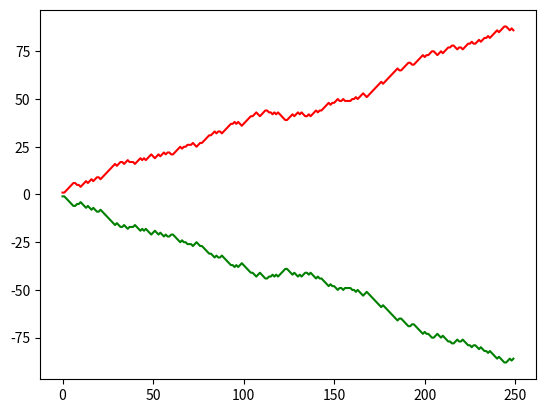

Recreate this plot in Python.
# -*- coding: utf-8 -*-
"""
Created on Sun Mar 17 16:40:27 2019

[redacted]
"""
import numpy as np
import itertools 
import matplotlib.pyplot as plt
#%matplotlib inline

#from itertools import *
#tic-tac-toe random agents 

win = [(0,1,2),(3,4,5),(6,7,8),(0,3,6),(1,4,7),(2,5,8),(0,4,8),(2,4,6)]
episodes = 250
    
class RandomAgent1:
        
    def choose_action(self, ini=True):
        if ini:                
            action = np.random.choice(9)
        else:
            available = np.where(grid==0)[0]
            try:
                action = np.random.choice(available)
            except:
                action = []
        return action
 
class RandomAgent2:
        
    def choose_action(self, ini=True):
        if ini:                
            #randomly choose a position
            action = np.random.choice(9)
        else:
            #choose randomly within zero positions
            available = np.where(grid==0)[0]
            try:
                action = np.random.choice(available)
            except:
                action = []
        return action
            
        
def check_terminal(h):
    global reward_X, reward_O, X_wins, O_wins
    if h==1 or h==2 or h==3 or h==4:
        return False
    
    elif h==5 or h==6:
        checkX = np.where(grid==1)[0]
        checkX_tup = tuple(checkX)
        checkO = np.where(grid==2)[0]
        checkO_tup = tuple(checkO)        
        
        X_winner = checkX_tup in win
        O_winner = checkO_tup in win
        
        if X_winner:
            print("X won")
            X_wins += 1
            reward_X += 1
            reward_O -= 1
            return True
        
        if O_winner:
            print("O won")
            O_wins += 1
            reward_O += 1
            reward_X -= 1
            return True
    
    elif h==7 or h==8 or h==9:
        checkX = np.where(grid==1)[0]        
        for L in range(3, len(checkX)):
            for subsetX in itertools.combinations(checkX, L):
                if subsetX in win:
                    print("X won")
                    X_wins += 1
                    reward_X += 1 
                    reward_O -= 1
                    return True

        checkO = np.where(grid==2)[0]        
        for M in range(3, len(checkO)):
            for subsetO in itertools.combinations(checkO, M):
                if subsetO in win:
                    print("O won")
                    O_wins += 1
                    reward_O += 1
                    reward_X -= 1
                    return True
    elif h>9:
        print('Draw!!')
        reward_O += 0
        reward_X -= 0        
        return True
        
        
agent1 = RandomAgent1
agent2 = RandomAgent2
#print(help(agent2))
#print(grid.reshape(3,3))  

f=0
return_x = np.zeros(shape=episodes)
return_o = np.zeros(shape=episodes)
X_wins = 0
O_wins = 0

for ep in range(episodes):
    i=0
    h=0
    grid = np.zeros(9, dtype=int)
    reward_X = 0
    reward_O = 0

    while 1:
    
        if i==0:
            ini=True
        else:
            ini=False
                    
        action = agent1.choose_action(grid,ini)
        grid[action] = 1 
        #print(grid.reshape(3,3)) 
        h += 1
        
        if check_terminal(h):
            break
               
        action = agent2.choose_action(grid,ini=False)
        grid[action] = 2    
        #print(grid.reshape(3,3))
        h += 1
        
        if check_terminal(h):
            break
        
        i += 1
        
    f += 1
    return_x[ep] = reward_X + return_x[ep-1]
    return_o[ep] = reward_O + return_o[ep-1]
      
plt.plot(return_x,'r',return_o,'g')      
   
    
    
    
    
    
    

